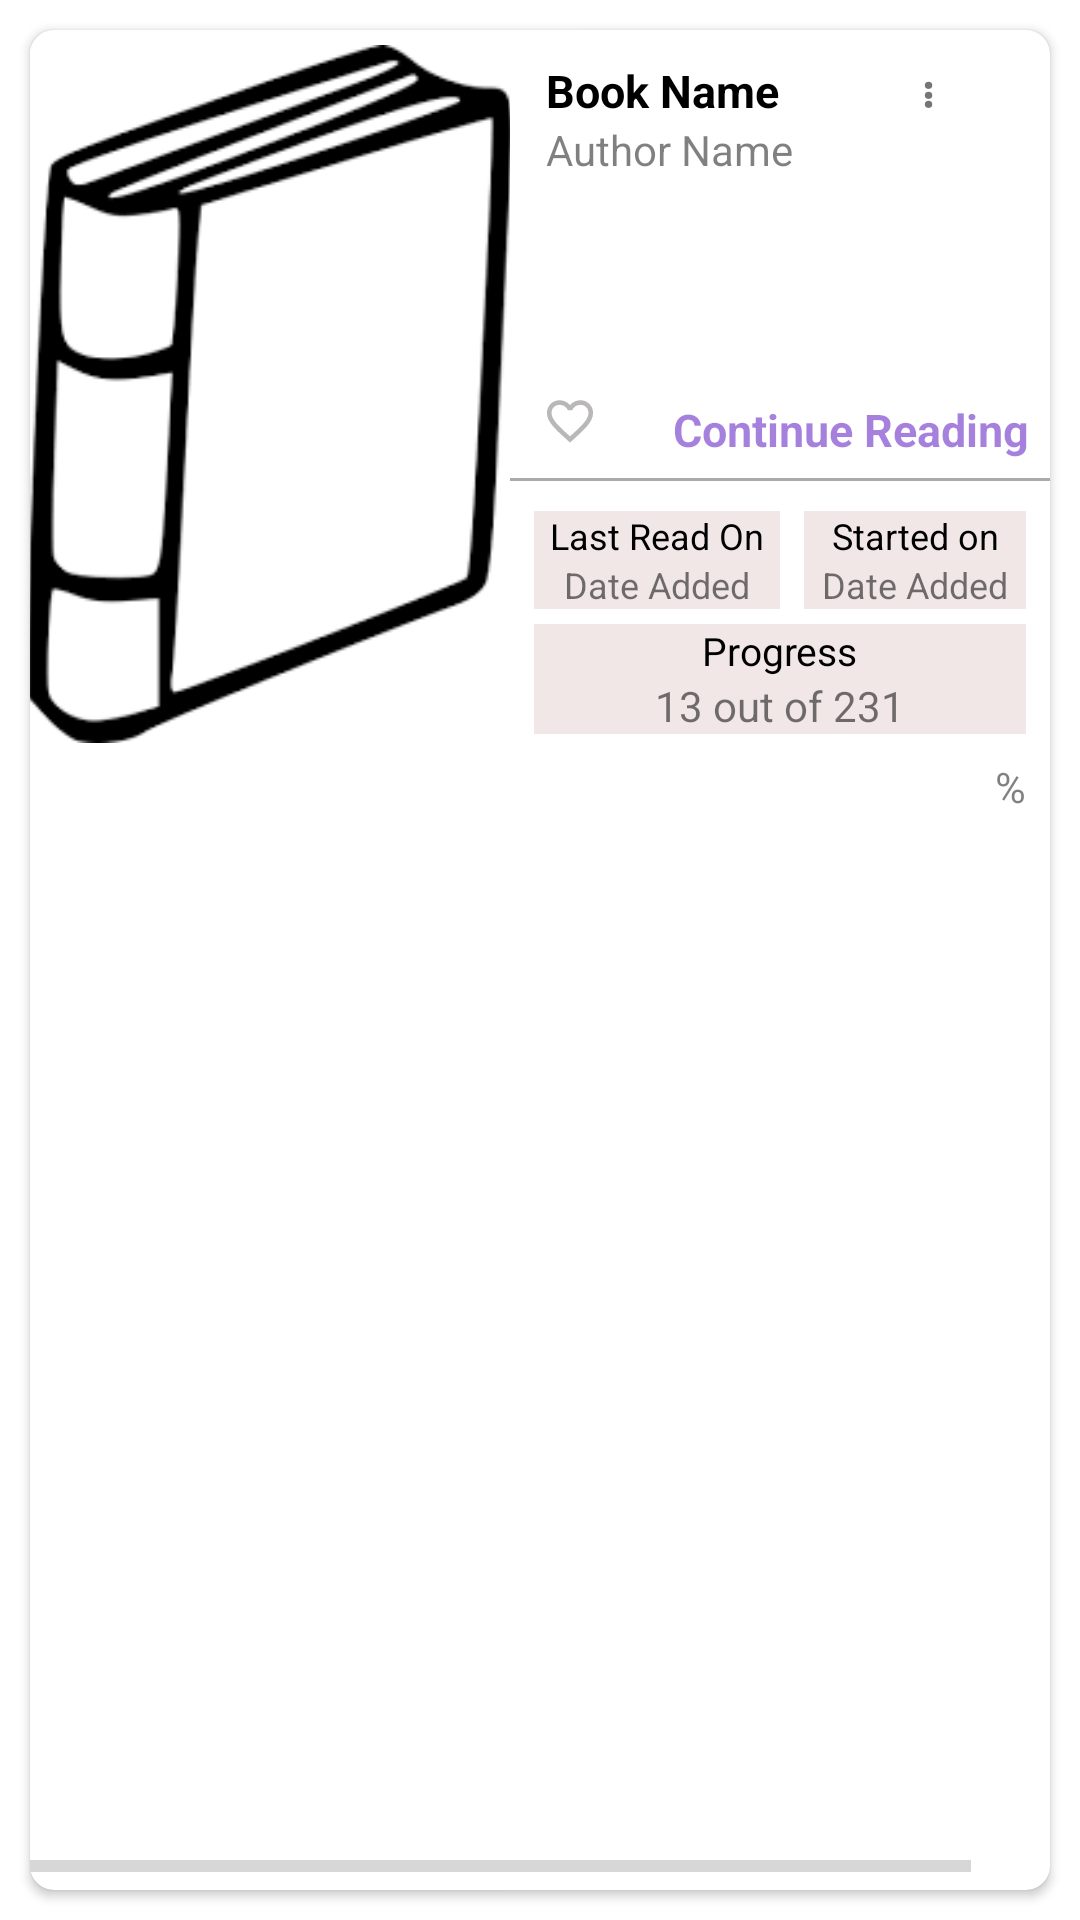

Here is an Android app screen rendered from its layout file. Give the layout XML and the strings, colors and styles it references.
<!-- AndroidManifest.xml: application theme AppTheme -->
<!-- res/layout/single_read_book_layout.xml -->
<?xml version="1.0" encoding="utf-8"?>
<androidx.constraintlayout.widget.ConstraintLayout xmlns:android="http://schemas.android.com/apk/res/android"
    xmlns:app="http://schemas.android.com/apk/res-auto"
    android:layout_width="match_parent"
    android:layout_height="wrap_content">

    <androidx.cardview.widget.CardView
        android:id="@+id/cardView"
        android:layout_width="match_parent"
        android:layout_height="match_parent"
        android:layout_margin="10dp"
        app:cardCornerRadius="8dp"
        app:layout_constraintBottom_toBottomOf="parent"
        app:layout_constraintEnd_toEndOf="parent"
        app:layout_constraintStart_toStartOf="parent"
        app:layout_constraintTop_toTopOf="parent">

        <LinearLayout
            android:layout_width="match_parent"
            android:layout_height="match_parent"
            android:orientation="vertical">

            <LinearLayout
                android:layout_width="match_parent"
                android:layout_height="wrap_content"
                android:orientation="horizontal">

                <ImageView
                    android:id="@+id/recentReadBookCover"
                    android:layout_width="160dp"
                    android:layout_height="match_parent"
                    android:padding="5dp"
                    android:scaleType="centerCrop"
                    android:src="@drawable/trailphoto" />

                <RelativeLayout
                    android:layout_width="match_parent"
                    android:layout_height="wrap_content"
                    android:orientation="vertical">

                    <LinearLayout
                        android:id="@+id/linearLayout2"
                        android:layout_width="match_parent"
                        android:layout_height="wrap_content"
                        android:orientation="horizontal"
                        android:weightSum="4">

                        <TextView
                            android:id="@+id/bookNameRecentRead"
                            android:layout_width="0dp"
                            android:layout_height="wrap_content"
                            android:layout_marginStart="12dp"
                            android:layout_marginTop="10dp"
                            android:ellipsize="end"
                            android:maxLines="2"
                            android:layout_weight="3"
                            android:text="@string/book_name"
                            android:textColor="@android:color/black"
                            android:textSize="15sp"
                            android:textStyle="bold" />

                        <TextView
                            android:id="@+id/menuRecent"
                            android:layout_weight="1"
                            android:layout_width="wrap_content"
                            android:layout_height="wrap_content"
                            android:layout_marginTop="10dp"
                            android:layout_marginEnd="5dp"
                            android:paddingStart="40dp"
                            android:paddingEnd="5dp"
                            android:text="@string/_8942"
                            android:textStyle="bold" />

                    </LinearLayout>


                    <TextView
                        android:id="@+id/authorNameRecentRead"
                        android:layout_width="140dp"
                        android:layout_height="wrap_content"
                        android:layout_below="@+id/linearLayout2"
                        android:layout_marginStart="12dp"
                        android:alpha="0.5"
                        android:ellipsize="end"
                        android:maxLines="2"
                        android:text="@string/author_name"
                        android:textColor="@android:color/black" />

                    <ImageView
                        android:id="@+id/notLiked"
                        android:layout_width="wrap_content"
                        android:layout_height="wrap_content"
                        android:layout_above="@id/linearLayout"
                        android:padding="8dp"
                        android:src="@drawable/noliked" />

                    <TextView
                        android:id="@+id/continueReading"
                        android:layout_width="wrap_content"
                        android:layout_height="wrap_content"
                        android:layout_above="@+id/linearLayout"
                        android:layout_alignParentEnd="true"
                        android:alpha="0.5"
                        android:padding="7dp"
                        android:text="@string/continue_reading"
                        android:textColor="#4D00BA"
                        android:textSize="15sp"
                        android:textStyle="bold" />

                    <View
                        android:id="@+id/currentView"
                        android:layout_width="wrap_content"
                        android:layout_height="1dp"
                        android:layout_below="@+id/authorNameRecentRead"
                        android:layout_marginTop="100dp"
                        android:background="@android:color/darker_gray" />

                    <LinearLayout
                        android:id="@+id/linearLayout"
                        android:layout_width="match_parent"
                        android:layout_height="wrap_content"
                        android:layout_below="@+id/currentView"
                        android:baselineAligned="false"
                        android:orientation="horizontal"
                        android:weightSum="2">

                        <LinearLayout
                            android:layout_width="match_parent"
                            android:layout_height="wrap_content"
                            android:layout_marginStart="8dp"
                            android:layout_marginTop="10dp"
                            android:layout_weight="1"
                            android:background="#F1E7E7"
                            android:orientation="vertical">

                            <TextView

                                android:layout_width="match_parent"
                                android:layout_height="wrap_content"
                                android:gravity="center"
                                android:text="@string/last_read_on"
                                android:textColor="@android:color/black"
                                android:textSize="12sp" />

                            <TextView
                                android:id="@+id/lastDate"
                                android:layout_width="match_parent"
                                android:layout_height="match_parent"
                                android:ellipsize="end"
                                android:gravity="center"
                                android:maxLines="1"
                                android:text="@string/date_added"
                                android:textSize="12sp" />

                        </LinearLayout>

                        <LinearLayout
                            android:layout_width="match_parent"
                            android:layout_height="wrap_content"
                            android:layout_marginStart="8dp"
                            android:layout_marginTop="10dp"
                            android:layout_marginEnd="8dp"
                            android:layout_weight="1"
                            android:background="#F1E7E7"
                            android:orientation="vertical">

                            <TextView
                                android:layout_width="match_parent"
                                android:layout_height="wrap_content"
                                android:gravity="center"
                                android:text="@string/created"
                                android:textColor="@android:color/black"
                                android:textSize="12sp" />

                            <TextView
                                android:id="@+id/createdRecentBooks"
                                android:layout_width="match_parent"
                                android:layout_height="match_parent"
                                android:ellipsize="end"
                                android:gravity="center"
                                android:lines="1"
                                android:maxLines="1"
                                android:text="@string/date_added"
                                android:textSize="12sp" />

                        </LinearLayout>

                    </LinearLayout>

                    <LinearLayout
                        android:layout_width="match_parent"
                        android:layout_height="wrap_content"
                        android:layout_below="@+id/linearLayout"
                        android:layout_marginStart="8dp"
                        android:layout_marginTop="5dp"
                        android:layout_marginEnd="8dp"
                        android:layout_marginBottom="8dp"
                        android:background="#F1E7E7"
                        android:orientation="vertical">

                        <TextView
                            android:layout_width="wrap_content"
                            android:layout_height="wrap_content"
                            android:layout_gravity="center"
                            android:text="@string/progress"
                            android:textColor="@android:color/black"
                            android:textSize="13sp" />

                        <TextView
                            android:id="@+id/progressRecent"
                            android:layout_width="match_parent"
                            android:layout_height="wrap_content"
                            android:gravity="center"
                            android:text="13 out of 231"
                            android:textSize="14sp" />

                    </LinearLayout>


                </RelativeLayout>

            </LinearLayout>

            <LinearLayout
                android:layout_width="match_parent"
                android:layout_height="match_parent"
                android:orientation="horizontal">

                <ProgressBar
                    android:id="@+id/progressBarRecent"
                    style="?android:attr/progressBarStyleHorizontal"
                    android:layout_width="0dp"
                    android:layout_height="wrap_content"
                    android:layout_gravity="bottom"
                    android:layout_marginTop="3dp"
                    android:layout_weight="1"
                    android:enabled="true" />

                <TextView
                    android:id="@+id/progressBarPercentage"
                    android:layout_width="wrap_content"
                    android:layout_height="wrap_content"
                    android:layout_marginStart="8dp"
                    android:layout_marginEnd="8dp"
                    android:alpha="0.5"
                    android:text="@string/percentage"
                    android:textColor="@android:color/black" />

            </LinearLayout>

        </LinearLayout>

    </androidx.cardview.widget.CardView>

</androidx.constraintlayout.widget.ConstraintLayout>
<!-- resources referenced by this layout -->
<resources>
  <!-- drawable noliked (drawable-anydpi) -->
  <vector xmlns:android="http://schemas.android.com/apk/res/android"
      android:width="24dp"
      android:height="24dp"
      android:viewportWidth="24"
      android:viewportHeight="24"
      android:tint="#A8A5A6"
      android:alpha="0.8">
    <group android:scaleX="0.7692308"
        android:scaleY="0.7692308"
        android:translateX="2.7692308"
        android:translateY="2.7692308">
      <path
          android:fillColor="#FF000000"
          android:pathData="M16.5,3c-1.74,0 -3.41,0.81 -4.5,2.09C10.91,3.81 9.24,3 7.5,3 4.42,3 2,5.42 2,8.5c0,3.78 3.4,6.86 8.55,11.54L12,21.35l1.45,-1.32C18.6,15.36 22,12.28 22,8.5 22,5.42 19.58,3 16.5,3zM12.1,18.55l-0.1,0.1 -0.1,-0.1C7.14,14.24 4,11.39 4,8.5 4,6.5 5.5,5 7.5,5c1.54,0 3.04,0.99 3.57,2.36h1.87C13.46,5.99 14.96,5 16.5,5c2,0 3.5,1.5 3.5,3.5 0,2.89 -3.14,5.74 -7.9,10.05z"/>
    </group>
  </vector>
  <!-- drawable trailphoto: png bitmap (drawable, 5411 bytes) -->
  <string name="_8942">⋮</string>
  <string name="author_name">Author Name</string>
  <string name="book_name">Book Name</string>
  <string name="continue_reading">Continue Reading</string>
  <string name="created">Started on</string>
  <string name="date_added">Date Added</string>
  <string name="last_read_on">Last Read On</string>
  <string name="percentage">%</string>
  <string name="progress">Progress</string>
  <style name="AppTheme" parent="Theme.MaterialComponents.Light.NoActionBar">
          
          <item name="colorPrimary">@color/colorPrimary</item>
          <item name="colorPrimaryDark">#F1F1F1</item>
          <item name="colorAccent">@color/colorAccent</item>
      </style>
  <color name="colorPrimary">#6200EE</color>
  <color name="colorAccent">#03DAC5</color>
</resources>
